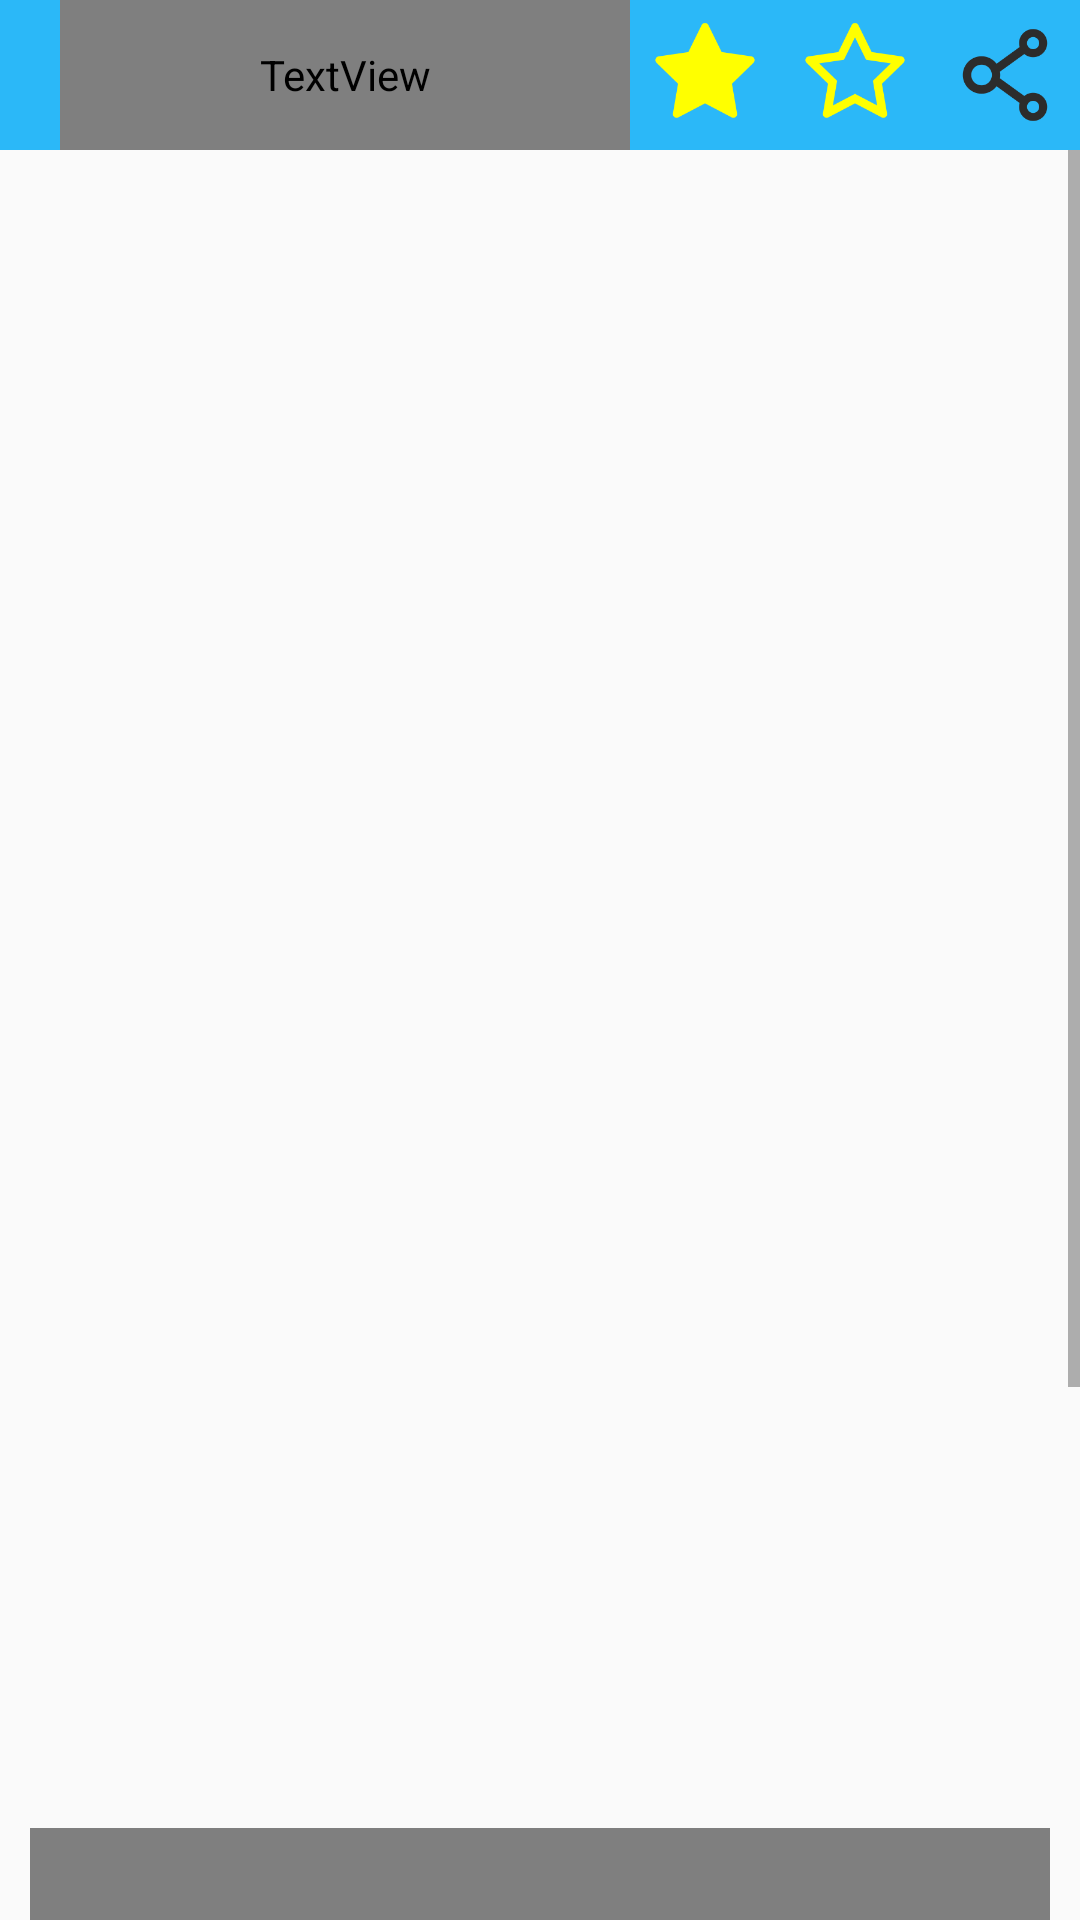

Write the Android layout XML for this screen, with the resource values it uses.
<!-- AndroidManifest.xml: application theme AppTheme -->
<!-- res/layout/activity_news_detail.xml -->
<?xml version="1.0" encoding="utf-8"?>

<androidx.constraintlayout.widget.ConstraintLayout xmlns:android="http://schemas.android.com/apk/res/android"
    xmlns:app="http://schemas.android.com/apk/res-auto"
    xmlns:tools="http://schemas.android.com/tools"
    android:layout_width="match_parent"
    android:layout_height="match_parent"
    tools:context=".news.newsDetail.NewsDetailActivity">


    <LinearLayout
        android:layout_width="match_parent"
        android:layout_height="match_parent"
        android:orientation="vertical">

        <LinearLayout
            android:layout_width="match_parent"
            android:layout_height="50dp"
            android:background="@color/TetleBar"
            android:orientation="horizontal">

            <TextView
                android:layout_width="match_parent"
                android:layout_height="match_parent"
                android:layout_weight="1"
                android:gravity="center_vertical"
                android:text="新闻"
                android:textColor="@color/TitleText"
                android:layout_marginStart="20dp"
                android:textSize="24sp" />

            <ImageView
                android:id="@+id/fav_button"
                android:layout_width="40dp"
                android:layout_height="40dp"
                android:layout_margin="5dp"
                app:srcCompat="@drawable/star_fill"
                android:onClick="favorateClick"/>
            <ImageView
                android:id="@+id/notFav_button"
                android:layout_width="40dp"
                android:layout_height="40dp"
                android:layout_margin="5dp"
                app:srcCompat="@drawable/star_yellow"
                android:onClick="favorateClick"/>
            <ImageView
                android:id="@+id/share_button"
                android:layout_width="40dp"
                android:layout_height="40dp"
                android:layout_margin="5dp"
                app:srcCompat="@drawable/share"
                android:onClick="shareClick"/>

        </LinearLayout>

        <ScrollView
            android:layout_width="match_parent"
            android:layout_height="match_parent">

            <LinearLayout
                android:layout_width="match_parent"
                android:layout_height="wrap_content"
                android:layout_margin="10dp"
                android:orientation="vertical"
                android:paddingBottom="50dp">


                <TextView
                    android:id="@+id/news_detail_title"
                    android:layout_width="match_parent"
                    android:layout_height="wrap_content"
                    android:layout_marginTop="20dp"
                    android:gravity="start|top"
                    android:textSize="24sp" />

                <TextView
                    android:id="@+id/news_detail_publisher"
                    android:layout_width="match_parent"
                    android:layout_height="wrap_content"
                    android:layout_marginTop="5dp"
                    android:gravity="start|top"
                    android:textSize="12sp" />

                <TextView
                    android:id="@+id/news_detail_time"
                    android:layout_width="match_parent"
                    android:layout_height="wrap_content"
                    android:layout_marginTop="5dp"
                    android:gravity="start|top"
                    android:textSize="12sp" />

                <ImageView
                    android:id="@+id/news_detail_image1"
                    android:layout_width="match_parent"
                    android:layout_height="200dp"
                    android:layout_marginTop="10dp"
                    android:adjustViewBounds="true" />

                <TextView
                    android:id="@+id/news_detail_info"
                    android:layout_width="match_parent"
                    android:layout_height="wrap_content"
                    android:layout_marginTop="10dp"
                    android:gravity="start|top"
                    android:textSize="18sp" />

                <ImageView
                    android:id="@+id/news_detail_image2"
                    android:layout_width="match_parent"
                    android:layout_height="200dp"
                    android:layout_marginTop="10dp"
                    android:adjustViewBounds="true" />


                <cn.jzvd.JzvdStd
                    android:id="@+id/jz_video_player"
                    android:layout_width="match_parent"
                    android:layout_height="235dp"
                    android:layout_centerInParent="true" />
            </LinearLayout>
        </ScrollView>
    </LinearLayout>

</androidx.constraintlayout.widget.ConstraintLayout>
<!-- resources referenced by this layout -->
<resources>
  <color name="TetleBar">#2BB8F8</color>
  <color name="TitleText">#FFFFFF</color>
  <!-- drawable share: png bitmap (drawable, 12129 bytes) -->
  <!-- drawable star_fill: png bitmap (drawable, 5137 bytes) -->
  <!-- drawable star_yellow: png bitmap (drawable, 6907 bytes) -->
  <style name="AppTheme" parent="Theme.AppCompat.Light.DarkActionBar">
          
          <item name="colorPrimary">@color/colorPrimary</item>
          <item name="colorPrimaryDark">@color/colorPrimaryDark</item>
          <item name="colorAccent">@color/colorAccent</item>
      </style>
  <color name="colorPrimary">#008577</color>
  <color name="colorPrimaryDark">#00574B</color>
  <color name="colorAccent">#D81B60</color>
</resources>
